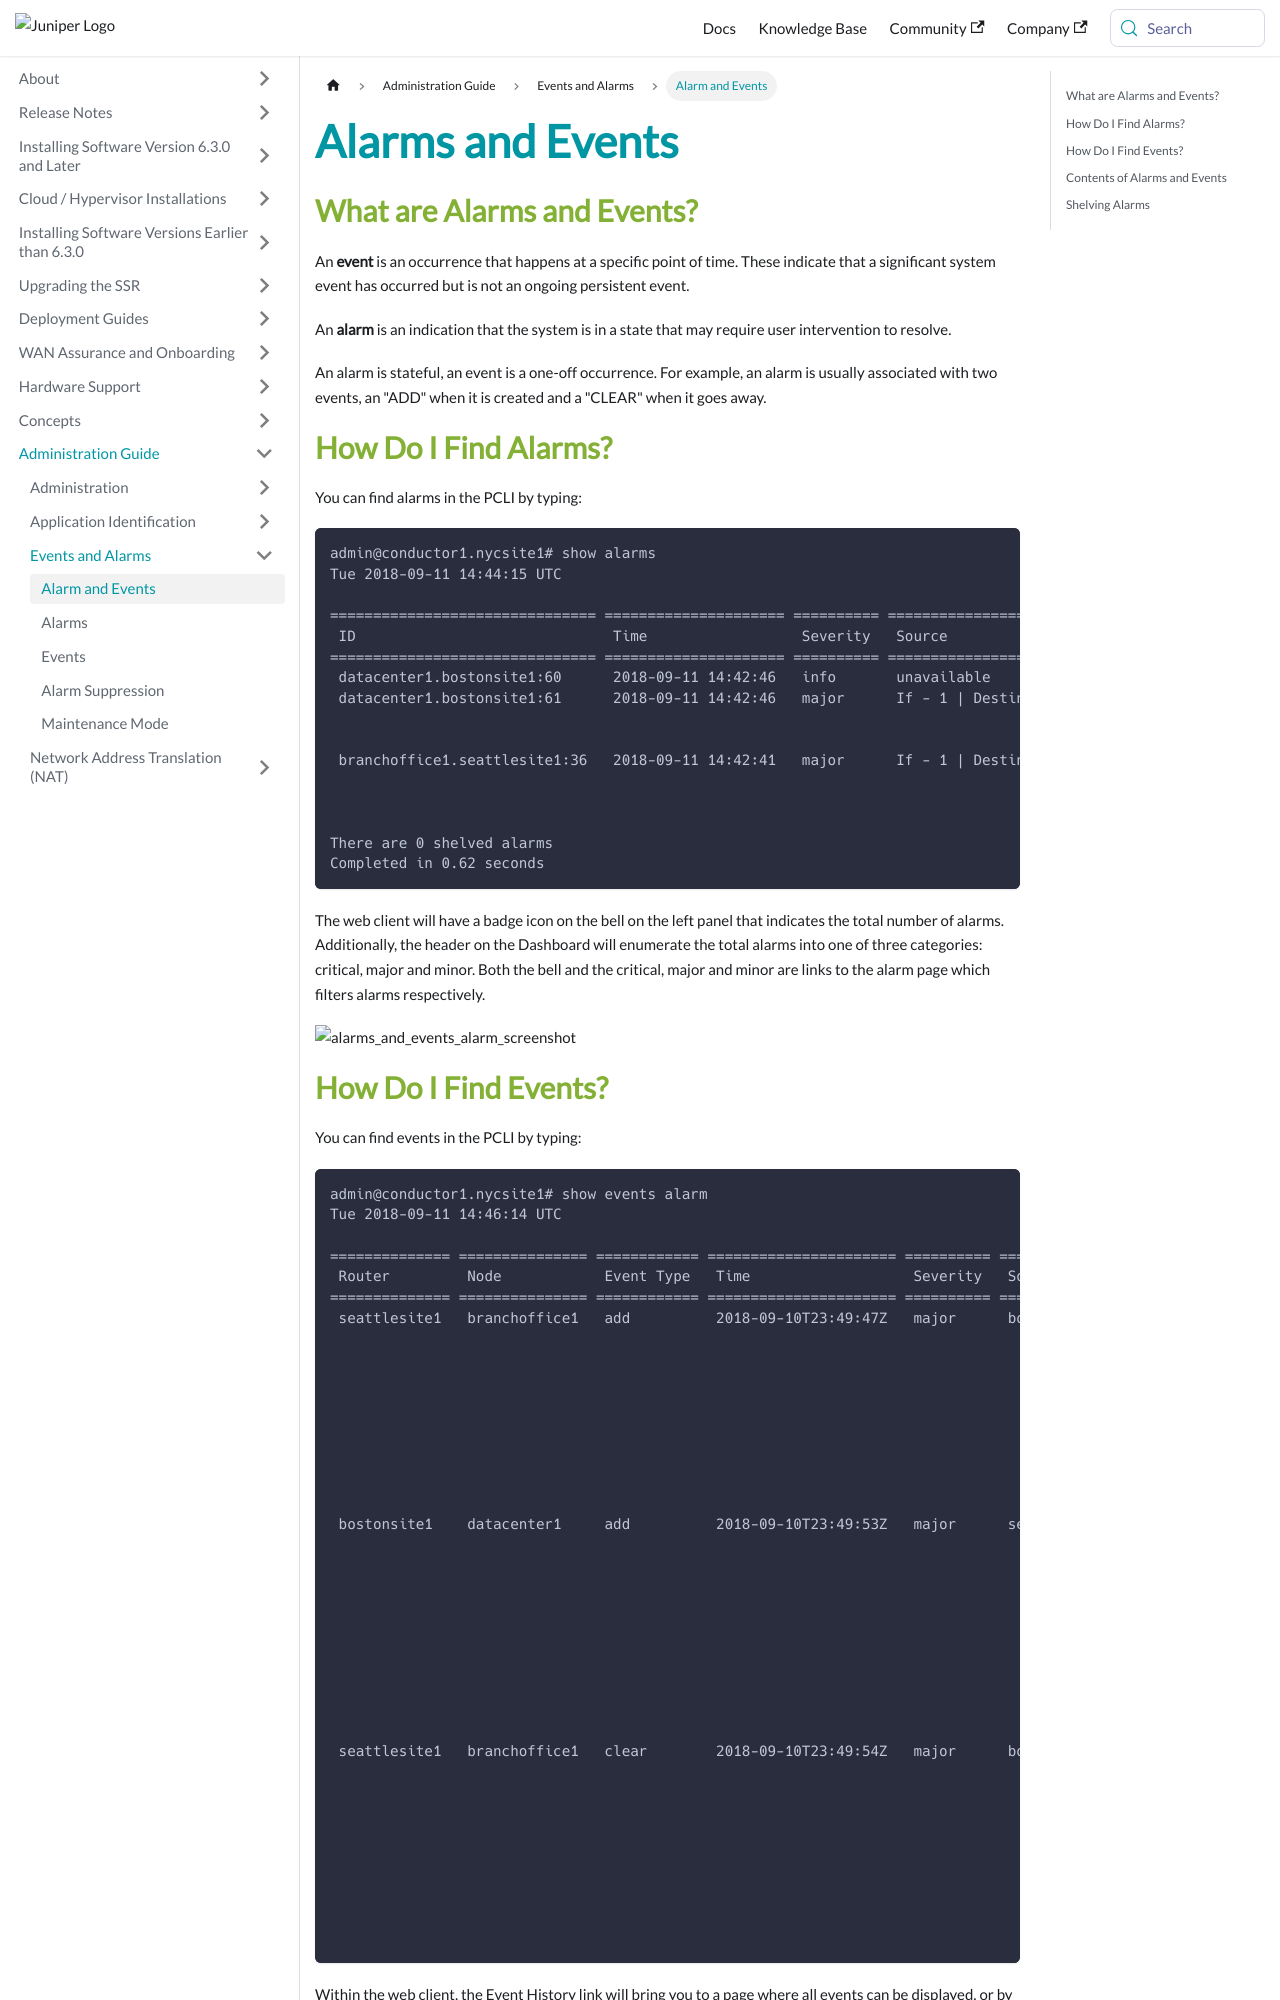

repository: 128technology/docs · page: docs/events_overview/index.html · generator: docusaurus

---
title: Alarms and Events
sidebar_label: Alarm and Events
---

## What are Alarms and Events?

An **event** is an occurrence that happens at a specific point of time. These indicate that a significant system event has occurred but is not an ongoing persistent event.

An **alarm** is an indication that the system is in a state that may require user intervention to resolve.

An alarm is stateful, an event is a one-off occurrence. For example, an alarm is usually associated with two events, an "ADD" when it is created and a "CLEAR" when it goes away.

## How Do I Find Alarms?

You can find alarms in the PCLI by typing:

```
admin@conductor1.nycsite1# show alarms
Tue 2018-09-11 14:44:15 UTC

=============================== ===================== ========== ============================================== =========== ====================================================
 ID                              Time                  Severity   Source                                         Category    Message
=============================== ===================== ========== ============================================== =========== ====================================================
 datacenter1.bostonsite1:60      2018-09-11 14:42:46   info       unavailable                                    interface   Intf 10 (1) administratively down
 datacenter1.bostonsite1:61      2018-09-11 14:42:46   major      If - 1 | Destination - 10.0.128.0 | Vlan - 0   peer        Peer seattlesite1 path is down (PeerName:
                                                                                                                             seattlesite1 | Destination: 10.0.128.0 | NodeName:
                                                                                                                             datacenter1 | DeviceInterface: 1 | Vlan: 0)
 branchoffice1.seattlesite1:36   2018-09-11 14:42:41   major      If - 1 | Destination - 10.0.128.1 | Vlan - 0   peer        Peer bostonsite1 path is down (PeerName:
                                                                                                                             bostonsite1 | Destination: 10.0.128.1 | NodeName:
                                                                                                                             branchoffice1 | DeviceInterface: 1 | Vlan: 0)

There are 0 shelved alarms
Completed in 0.62 seconds
```

The web client will have a badge icon on the bell on the left panel that indicates the total number of alarms.  Additionally, the header on the Dashboard will enumerate the total alarms into one of three categories: critical, major and minor.  Both the bell and the critical, major and minor are links to the alarm page which filters alarms respectively.

![alarms_and_events_alarm_screenshot](/img/events_alarm_screenshot.png)
